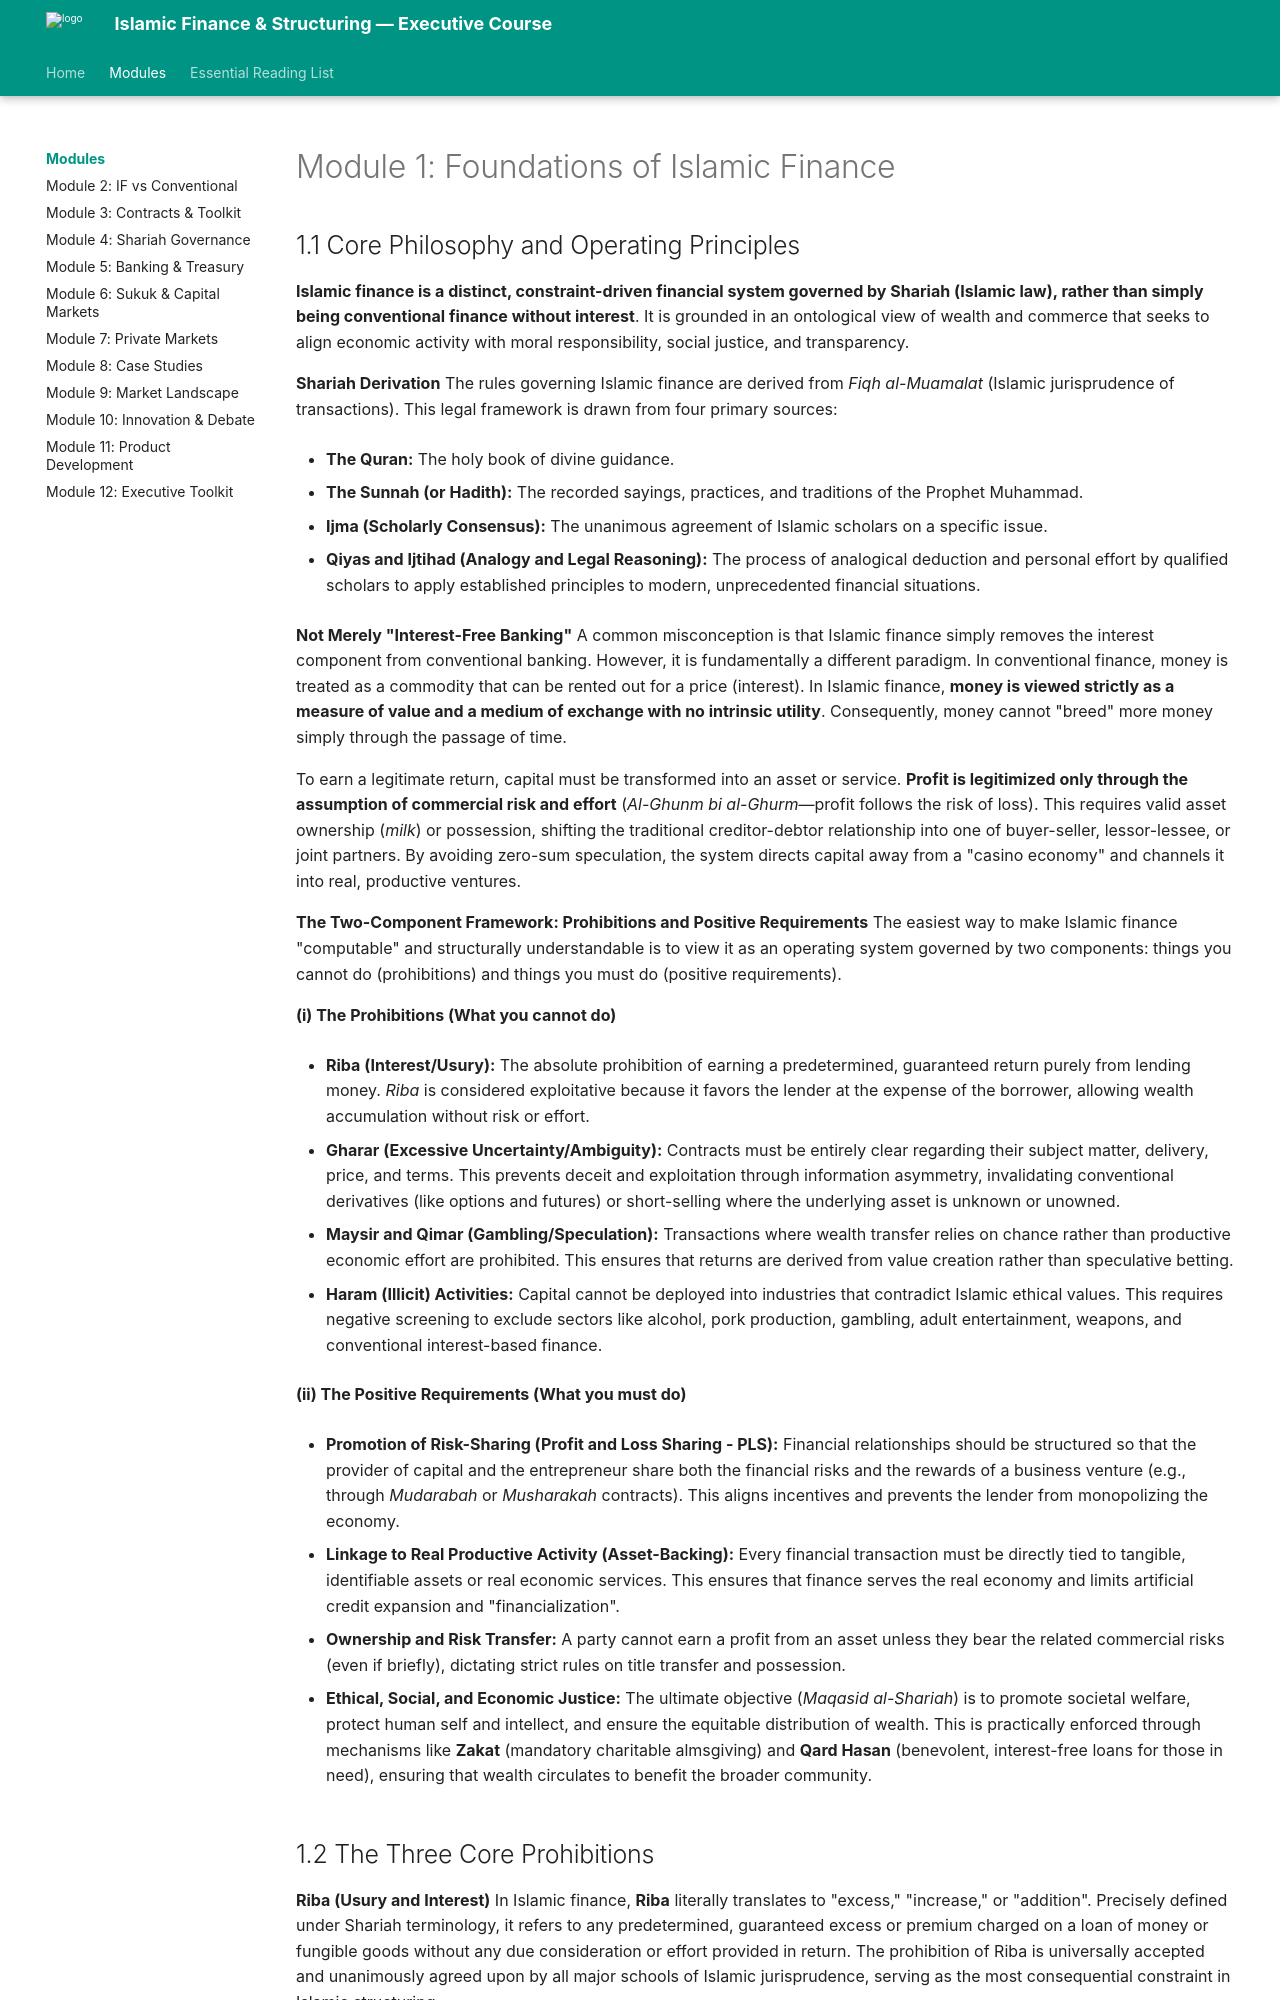

repository: DGnomeUT/Islamic_Finance · page: module-01-foundations-of-islamic-finance/index.html · generator: mkdocs

---
title: "Module 1: Foundations of Islamic Finance"
description: "Executive course module on Foundations of Islamic Finance"
---

# Module 1: Foundations of Islamic Finance


## 1.1 Core Philosophy and Operating Principles

**Islamic finance is a distinct, constraint-driven financial system governed by Shariah (Islamic law), rather than simply being conventional finance without interest** [1-3]. It is grounded in an ontological view of wealth and commerce that seeks to align economic activity with moral responsibility, social justice, and transparency [4, 5]. 

**Shariah Derivation**
The rules governing Islamic finance are derived from *Fiqh al-Muamalat* (Islamic jurisprudence of transactions) [5-7]. This legal framework is drawn from four primary sources:
*   **The Quran:** The holy book of divine guidance [8-10].
*   **The Sunnah (or Hadith):** The recorded sayings, practices, and traditions of the Prophet Muhammad [8-10].
*   **Ijma (Scholarly Consensus):** The unanimous agreement of Islamic scholars on a specific issue [8, 10].
*   **Qiyas and Ijtihad (Analogy and Legal Reasoning):** The process of analogical deduction and personal effort by qualified scholars to apply established principles to modern, unprecedented financial situations [8-10].

**Not Merely "Interest-Free Banking"**
A common misconception is that Islamic finance simply removes the interest component from conventional banking [2, 11]. However, it is fundamentally a different paradigm. In conventional finance, money is treated as a commodity that can be rented out for a price (interest) [12]. In Islamic finance, **money is viewed strictly as a measure of value and a medium of exchange with no intrinsic utility** [12-14]. Consequently, money cannot "breed" more money simply through the passage of time [11, 15]. 

To earn a legitimate return, capital must be transformed into an asset or service [11]. **Profit is legitimized only through the assumption of commercial risk and effort** (*Al-Ghunm bi al-Ghurm*—profit follows the risk of loss) [16-18]. This requires valid asset ownership (*milk*) or possession, shifting the traditional creditor-debtor relationship into one of buyer-seller, lessor-lessee, or joint partners [16, 19]. By avoiding zero-sum speculation, the system directs capital away from a "casino economy" and channels it into real, productive ventures [20]. 

**The Two-Component Framework: Prohibitions and Positive Requirements**
The easiest way to make Islamic finance "computable" and structurally understandable is to view it as an operating system governed by two components: things you cannot do (prohibitions) and things you must do (positive requirements) [21].

**(i) The Prohibitions (What you cannot do)**
*   **Riba (Interest/Usury):** The absolute prohibition of earning a predetermined, guaranteed return purely from lending money [21, 22]. *Riba* is considered exploitative because it favors the lender at the expense of the borrower, allowing wealth accumulation without risk or effort [23-25].
*   **Gharar (Excessive Uncertainty/Ambiguity):** Contracts must be entirely clear regarding their subject matter, delivery, price, and terms [21, 26]. This prevents deceit and exploitation through information asymmetry, invalidating conventional derivatives (like options and futures) or short-selling where the underlying asset is unknown or unowned [27-29].
*   **Maysir and Qimar (Gambling/Speculation):** Transactions where wealth transfer relies on chance rather than productive economic effort are prohibited [21, 30]. This ensures that returns are derived from value creation rather than speculative betting [31].
*   **Haram (Illicit) Activities:** Capital cannot be deployed into industries that contradict Islamic ethical values. This requires negative screening to exclude sectors like alcohol, pork production, gambling, adult entertainment, weapons, and conventional interest-based finance [30, 32, 33].
